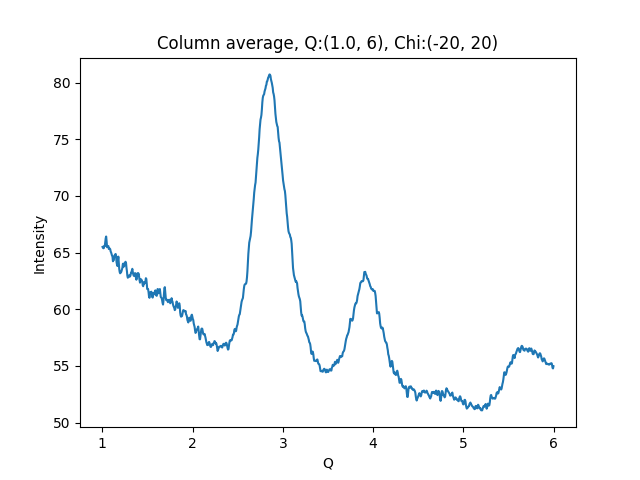

Source data for this figure (header and first rows):
1.002500000715255801e+00, 6.550001525878906250e+01
1.007500001429795677e+00, 6.541490173339843750e+01
1.012500002144335332e+00, 6.538154602050781250e+01
1.017500002858875208e+00, 6.541121673583984375e+01
1.022500003573414862e+00, 6.559621429443359375e+01
1.027500004287954516e+00, 6.557185363769531250e+01
1.032500005002494392e+00, 6.596562194824218750e+01
1.037500005717034268e+00, 6.626462554931640625e+01
1.042500006431573922e+00, 6.642258453369140625e+01
1.047500007146113798e+00, 6.600526428222656250e+01
1.052500007860653453e+00, 6.547672271728515625e+01
1.057500008575193329e+00, 6.549787902832031250e+01
1.062500009289732983e+00, 6.558673095703125000e+01
1.067500010004272637e+00, 6.556699371337890625e+01
1.072500010718812513e+00, 6.531721496582031250e+01
1.077500011433352389e+00, 6.534472656250000000e+01
1.082500012147892043e+00, 6.536031341552734375e+01
1.087500012862431920e+00, 6.529586029052734375e+01
1.092500013576971796e+00, 6.509690093994140625e+01
1.097500014291511228e+00, 6.501107025146484375e+01
1.102500015006051104e+00, 6.486347198486328125e+01
1.107500015720590758e+00, 6.473228454589843750e+01
1.112500016435130634e+00, 6.467924499511718750e+01
1.117500017149670510e+00, 6.423509216308593750e+01
1.122500017864210164e+00, 6.432090759277343750e+01
1.127500018578750041e+00, 6.433991241455078125e+01
1.132500019293289695e+00, 6.468432617187500000e+01
1.137500020007829349e+00, 6.477625274658203125e+01
1.142500020722369225e+00, 6.483663940429687500e+01
1.147500021436909101e+00, 6.487786102294921875e+01
1.152500022151448755e+00, 6.469192504882812500e+01
1.157500022865988631e+00, 6.416724395751953125e+01
1.162500023580528286e+00, 6.393792724609375000e+01
1.167500024295068162e+00, 6.381394195556640625e+01
1.172500025009608038e+00, 6.430432128906250000e+01
1.177500025724147470e+00, 6.464522552490234375e+01
1.182500026438687346e+00, 6.406495666503906250e+01
1.187500027153227222e+00, 6.354829406738281250e+01
1.192500027867766876e+00, 6.328504943847656250e+01
1.197500028582306753e+00, 6.317409896850585938e+01
1.202500029296846407e+00, 6.326012420654296875e+01
1.207500030011386283e+00, 6.326443862915039062e+01
1.212500030725925937e+00, 6.336975860595703125e+01
1.217500031440465591e+00, 6.352415084838867188e+01
1.222500032155005467e+00, 6.366798400878906250e+01
1.227500032869545343e+00, 6.400169372558593750e+01
1.232500033584084997e+00, 6.403015899658203125e+01
1.237500034298624874e+00, 6.376292800903320312e+01
1.242500035013164528e+00, 6.380813980102539062e+01
1.247500035727704182e+00, 6.396823501586914062e+01
1.252500036442244058e+00, 6.413741302490234375e+01
1.257500037156783712e+00, 6.419134521484375000e+01
1.262500037871323588e+00, 6.408921051025390625e+01
1.267500038585863464e+00, 6.367049026489257812e+01
1.272500039300403119e+00, 6.336774063110351562e+01
1.277500040014942995e+00, 6.295708847045898438e+01
1.282500040729482649e+00, 6.278351974487304688e+01
1.287500041444022525e+00, 6.285226058959960938e+01
1.292500042158562179e+00, 6.294295883178710938e+01
1.297500042873101833e+00, 6.299145889282226562e+01
1.302500043587641709e+00, 6.287651443481445312e+01
... 939 more rows
